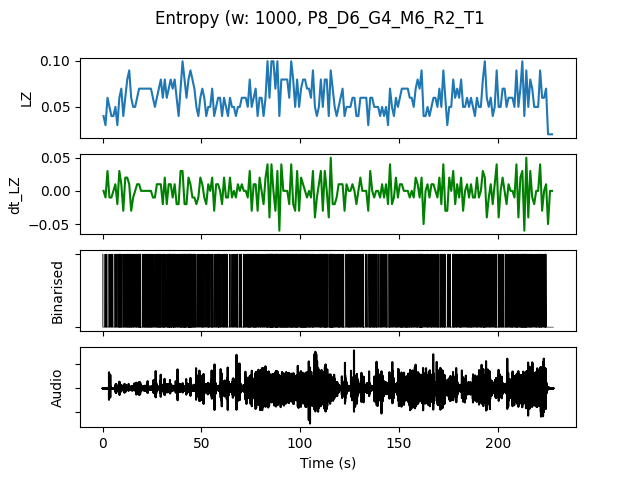

The table this chart was drawn from, first rows:
, t0, LZ, dt_LZ, IOI, nCounts
0.0, 0.0, 0.03986, 0.0, 0.5, 2
1.0, 1.0, 0.0299, -0.009966, 1.0, 1
2.0, 2.0, 0.05979, 0.0299, 0.5, 2
3.0, 3.0, 0.04983, -0.009966, 0.3333, 3
4.0, 4.0, 0.03986, -0.009966, 0.5, 2
5.0, 5.0, 0.03986, 0.0, 1.0, 1
6.0, 6.0, 0.04983, 0.009966, 0.25, 4
7.0, 7.0, 0.0299, -0.01993, 0.5, 2
8.0, 8.0, 0.05979, 0.0299, 0.1429, 7
9.0, 9.0, 0.06976, 0.009966, 0.2, 5
10.0, 10.0, 0.03986, -0.0299, 0.25, 4
11.0, 11.0, 0.05979, 0.01993, 0.3333, 3
12.0, 12.0, 0.07973, 0.01993, 0.2, 5
13.0, 13.0, 0.08969, 0.009966, 0.1429, 7
14.0, 14.0, 0.05979, -0.0299, 0.1667, 6
15.0, 15.0, 0.04983, -0.009966, 0.3333, 3
16.0, 16.0, 0.04983, 0.0, 0.3333, 3
17.0, 17.0, 0.05979, 0.009966, 0.25, 4
18.0, 18.0, 0.06976, 0.009966, 0.125, 8
19.0, 19.0, 0.06976, 0.0, 0.2, 5
20.0, 20.0, 0.06976, 0.0, 0.25, 4
21.0, 21.0, 0.06976, 0.0, 0.2, 5
22.0, 22.0, 0.06976, 0.0, 0.1667, 6
23.0, 23.0, 0.06976, 0.0, 0.2, 5
24.0, 24.0, 0.06976, 0.0, 0.1667, 6
25.0, 25.0, 0.05979, -0.009966, 0.25, 4
26.0, 26.0, 0.04983, -0.009966, 0.3333, 3
27.0, 27.0, 0.05979, 0.009966, 0.2, 5
28.0, 28.0, 0.06976, 0.009966, 0.1429, 7
29.0, 29.0, 0.07973, 0.009966, 0.1667, 6
30.0, 30.0, 0.05979, -0.01993, 0.1667, 6
31.0, 31.0, 0.07973, 0.01993, 0.2, 5
32.0, 32.0, 0.05979, -0.01993, 0.25, 4
33.0, 33.0, 0.06976, 0.009966, 0.1429, 7
34.0, 34.0, 0.07973, 0.009966, 0.1429, 7
35.0, 35.0, 0.06976, -0.009966, 0.1667, 6
36.0, 36.0, 0.07973, 0.009966, 0.1667, 6
37.0, 37.0, 0.05979, -0.01993, 0.2, 5
38.0, 38.0, 0.03986, -0.01993, 0.25, 4
39.0, 39.0, 0.06976, 0.0299, 0.1667, 6
40.0, 40.0, 0.09966, 0.0299, 0.1429, 7
41.0, 41.0, 0.07973, -0.01993, 0.125, 8
42.0, 42.0, 0.05979, -0.01993, 0.25, 4
43.0, 43.0, 0.07973, 0.01993, 0.125, 8
44.0, 44.0, 0.08969, 0.009966, 0.125, 8
45.0, 45.0, 0.07973, -0.009966, 0.1667, 6
46.0, 46.0, 0.06976, -0.009966, 0.1667, 6
47.0, 47.0, 0.04983, -0.01993, 0.3333, 3
48.0, 48.0, 0.03986, -0.009966, 1.0, 1
49.0, 49.0, 0.05979, 0.01993, 0.5, 2
50.0, 50.0, 0.06976, 0.009966, 0.2, 5
51.0, 51.0, 0.05979, -0.009966, 0.3333, 3
52.0, 52.0, 0.03986, -0.01993, 0.5, 2
53.0, 53.0, 0.04983, 0.009966, 0.1667, 6
54.0, 54.0, 0.04983, 0.0, 0.5, 2
55.0, 55.0, 0.06976, 0.01993, 0.1429, 7
56.0, 56.0, 0.03986, -0.0299, 0.5, 2
57.0, 57.0, 0.04983, 0.009966, 0.3333, 3
58.0, 58.0, 0.05979, 0.009966, 0.1667, 6
59.0, 59.0, 0.05979, 0.0, 0.25, 4
... 168 more rows
